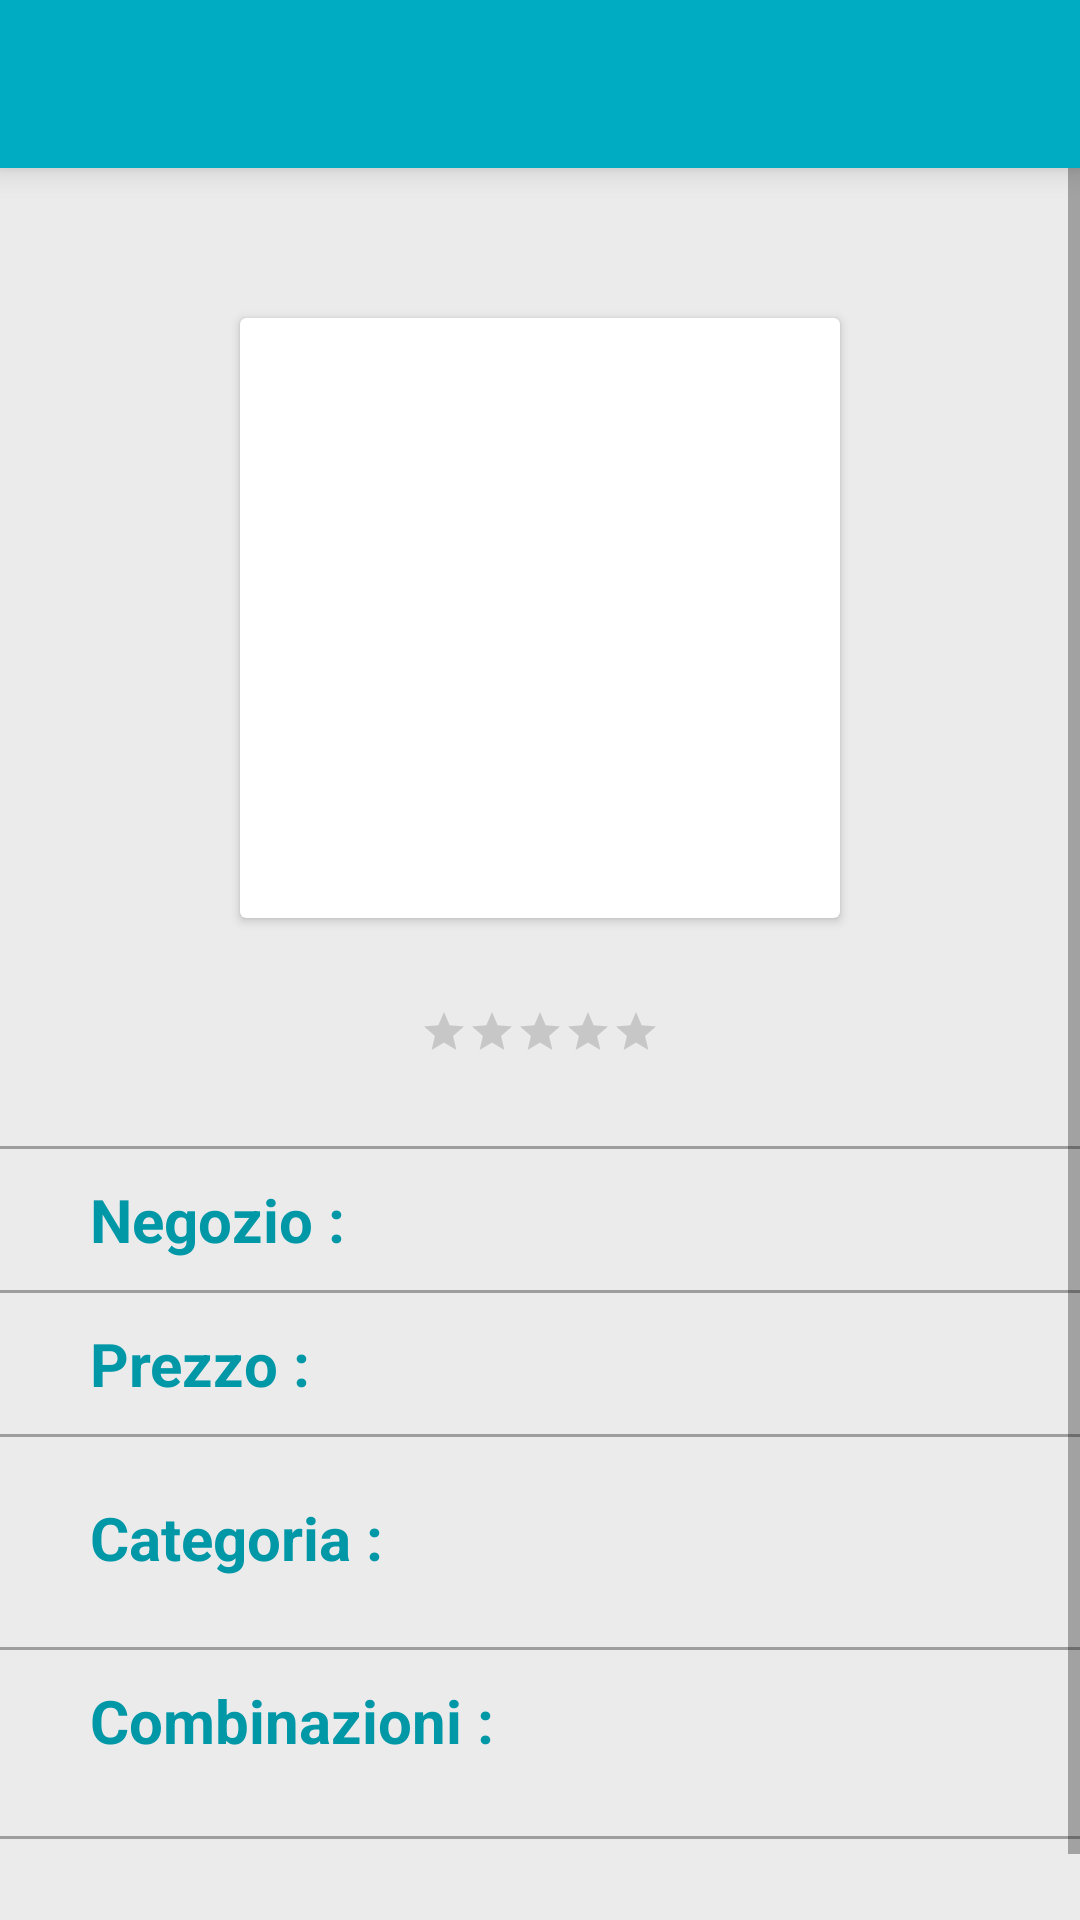

Produce the Android XML layout that renders to this screen, including the resource entries it uses.
<!-- AndroidManifest.xml: application theme AppTheme -->
<!-- res/layout/activity_summary_object_.xml -->
<?xml version="1.0" encoding="utf-8"?>
<RelativeLayout
    android:id="@+id/main_layout"
    xmlns:android="http://schemas.android.com/apk/res/android"
    xmlns:app="http://schemas.android.com/apk/res-auto"
    xmlns:tools="http://schemas.android.com/tools"
    android:layout_width="match_parent"
    android:layout_height="match_parent"
    android:background="#ebebeb"
    tools:context=".SummaryObject_Activity">

    <android.support.v7.widget.Toolbar
        android:id="@+id/toolbar"
        android:layout_width="match_parent"
        android:layout_height="wrap_content"
        android:layout_alignParentTop="true"
        android:background="?attr/colorPrimary"
        android:elevation="6dp"
        android:minHeight="?attr/actionBarSize"
        android:textSize="30dp"
        android:theme="@style/ThemeOverlay.AppCompat.Dark.ActionBar"
        app:popupTheme="@style/ThemeOverlay.AppCompat.Light"
        />
    <ScrollView
        android:layout_width="match_parent"
        android:layout_height="wrap_content"
        android:layout_below="@id/toolbar"
        android:id="@+id/scrollId">
        <LinearLayout
            android:layout_width="match_parent"
            android:layout_height="wrap_content"
            android:orientation="vertical">
        <LinearLayout
            android:layout_width="match_parent"
            android:layout_height="wrap_content"
            android:id="@+id/summary"
            android:orientation="vertical">

            <LinearLayout
                android:layout_width="match_parent"
                android:layout_height="50dp" />
            <android.support.v7.widget.CardView
                android:layout_width="200dp"
                android:layout_height="200dp"
                android:layout_gravity="center">
           <ImageView
              android:layout_width="200dp"
              android:layout_height="200dp"
              android:id="@+id/photoobj"
               android:clickable="true"
            />
            </android.support.v7.widget.CardView>

            <Space
                android:layout_width="1dp"
                android:layout_height="30dp"/>

            <RatingBar
                android:layout_gravity="center"
                android:id="@+id/myRatingBar"
                android:progressTint="@color/colorPrimary"
                style="?android:attr/ratingBarStyleSmall"
                android:layout_width="wrap_content"
                android:layout_height="wrap_content"
                android:numStars="5"
                android:isIndicator="true" />

            <Space
                android:layout_width="1dp"
                android:layout_height="30dp"/>

        <View
            android:layout_width="match_parent"
            android:layout_height="1dp"
            android:background="#9E9E9E"/>

        <RelativeLayout
        android:layout_width="wrap_content"
        android:layout_height="wrap_content"
            android:padding="10dp"
         >
            <TextView
                android:layout_width="wrap_content"
                android:layout_height="wrap_content"
                android:id="@+id/shopText"
                android:textSize="20sp"
                android:text="Negozio : "
                android:layout_marginLeft="20dp"
                android:textStyle="bold"
                android:textColor="@color/colorPrimaryDark"
                />
            <TextView
                android:layout_width="wrap_content"
                android:layout_height="wrap_content"
                android:id="@+id/shop"
                android:layout_alignParentRight="true"
                android:layout_marginRight="20dp"
                android:textSize="20sp"
                />
        </RelativeLayout>

            <View
                android:layout_width="match_parent"
                android:layout_height="1dp"
                android:background="#9E9E9E"/>

        <RelativeLayout
        android:layout_width="wrap_content"
        android:layout_height="wrap_content"
        android:orientation="horizontal"
            android:padding="10dp">
            <TextView
                android:layout_width="wrap_content"
                android:layout_height="wrap_content"
                android:id="@+id/priceText"
                android:textSize="20sp"
                android:layout_marginLeft="20dp"
                android:textStyle="bold"
                android:text="Prezzo : "
                android:textColor="@color/colorPrimaryDark"
                />
            <TextView
                android:layout_width="wrap_content"
                android:layout_height="wrap_content"
                android:id="@+id/price"
                android:textSize="20sp"
                android:layout_alignParentRight="true"
                android:layout_marginRight="20dp"
                />
        </RelativeLayout>

            <View
                android:layout_width="match_parent"
                android:layout_height="1dp"
                android:background="#9E9E9E"/>

        <RelativeLayout
        android:layout_width="wrap_content"
        android:layout_height="wrap_content"
        android:orientation="horizontal"
            android:padding="10dp">
            <TextView
                android:layout_width="wrap_content"
                android:layout_height="wrap_content"
                android:id="@+id/categoryText"
                android:textSize="20sp"
                android:layout_marginLeft="20dp"
                android:textStyle="bold"
                android:text="Categoria : "
                android:layout_marginTop="10dp"
                android:textColor="@color/colorPrimaryDark"
                />
            <ImageView
                android:layout_width="50dp"
                android:layout_height="50dp"
                android:id="@+id/category"
                android:layout_marginTop="0dp"
                android:layout_alignParentRight="true"
                android:layout_marginRight="20dp"
                />
            <TextView
                android:layout_width="wrap_content"
                android:layout_height="wrap_content"
                android:id="@+id/nocat"
                android:layout_alignParentRight="true"
                android:layout_marginRight="20dp"
                android:visibility="invisible"
                android:layout_marginTop="10dp"
                android:textSize="20sp"/>
        </RelativeLayout>

            <View
                android:layout_width="match_parent"
                android:layout_height="1dp"
                android:background="#9E9E9E"/>

            <TextView
                android:padding="10dp"
                android:layout_width="wrap_content"
                android:layout_height="wrap_content"
                android:id="@+id/combo"
                android:textSize="20sp"
                android:text="Combinazioni :"
                android:layout_marginLeft="20dp"
                android:textStyle="bold"
                android:textColor="@color/colorPrimaryDark"
                />
            <LinearLayout
                android:layout_width="wrap_content"
                android:layout_height="wrap_content"
                android:id="@+id/combos"
                android:orientation="vertical"></LinearLayout>
        </LinearLayout>
            <View
                android:layout_width="match_parent"
                android:layout_height="1dp"
                android:background="#9E9E9E"
                android:layout_marginTop="15dp"/>
        <LinearLayout
            android:layout_width="match_parent"
            android:layout_height="50dp" />
        </LinearLayout>
    </ScrollView>
</RelativeLayout>
<!-- resources referenced by this layout -->
<resources>
  <color name="colorPrimary">#00ACC1</color>
  <color name="colorPrimaryDark">#0097A7</color>
  <style name="AppTheme" parent="Theme.AppCompat.Light.NoActionBar">
          
          <item name="colorPrimaryDark">#0097A7</item>
          
          <item name="colorPrimary">#00ACC1</item>
          
          <item name="colorAccent">#F57C00</item>
          <item name="android:textSize">20sp</item>
      </style>
</resources>
